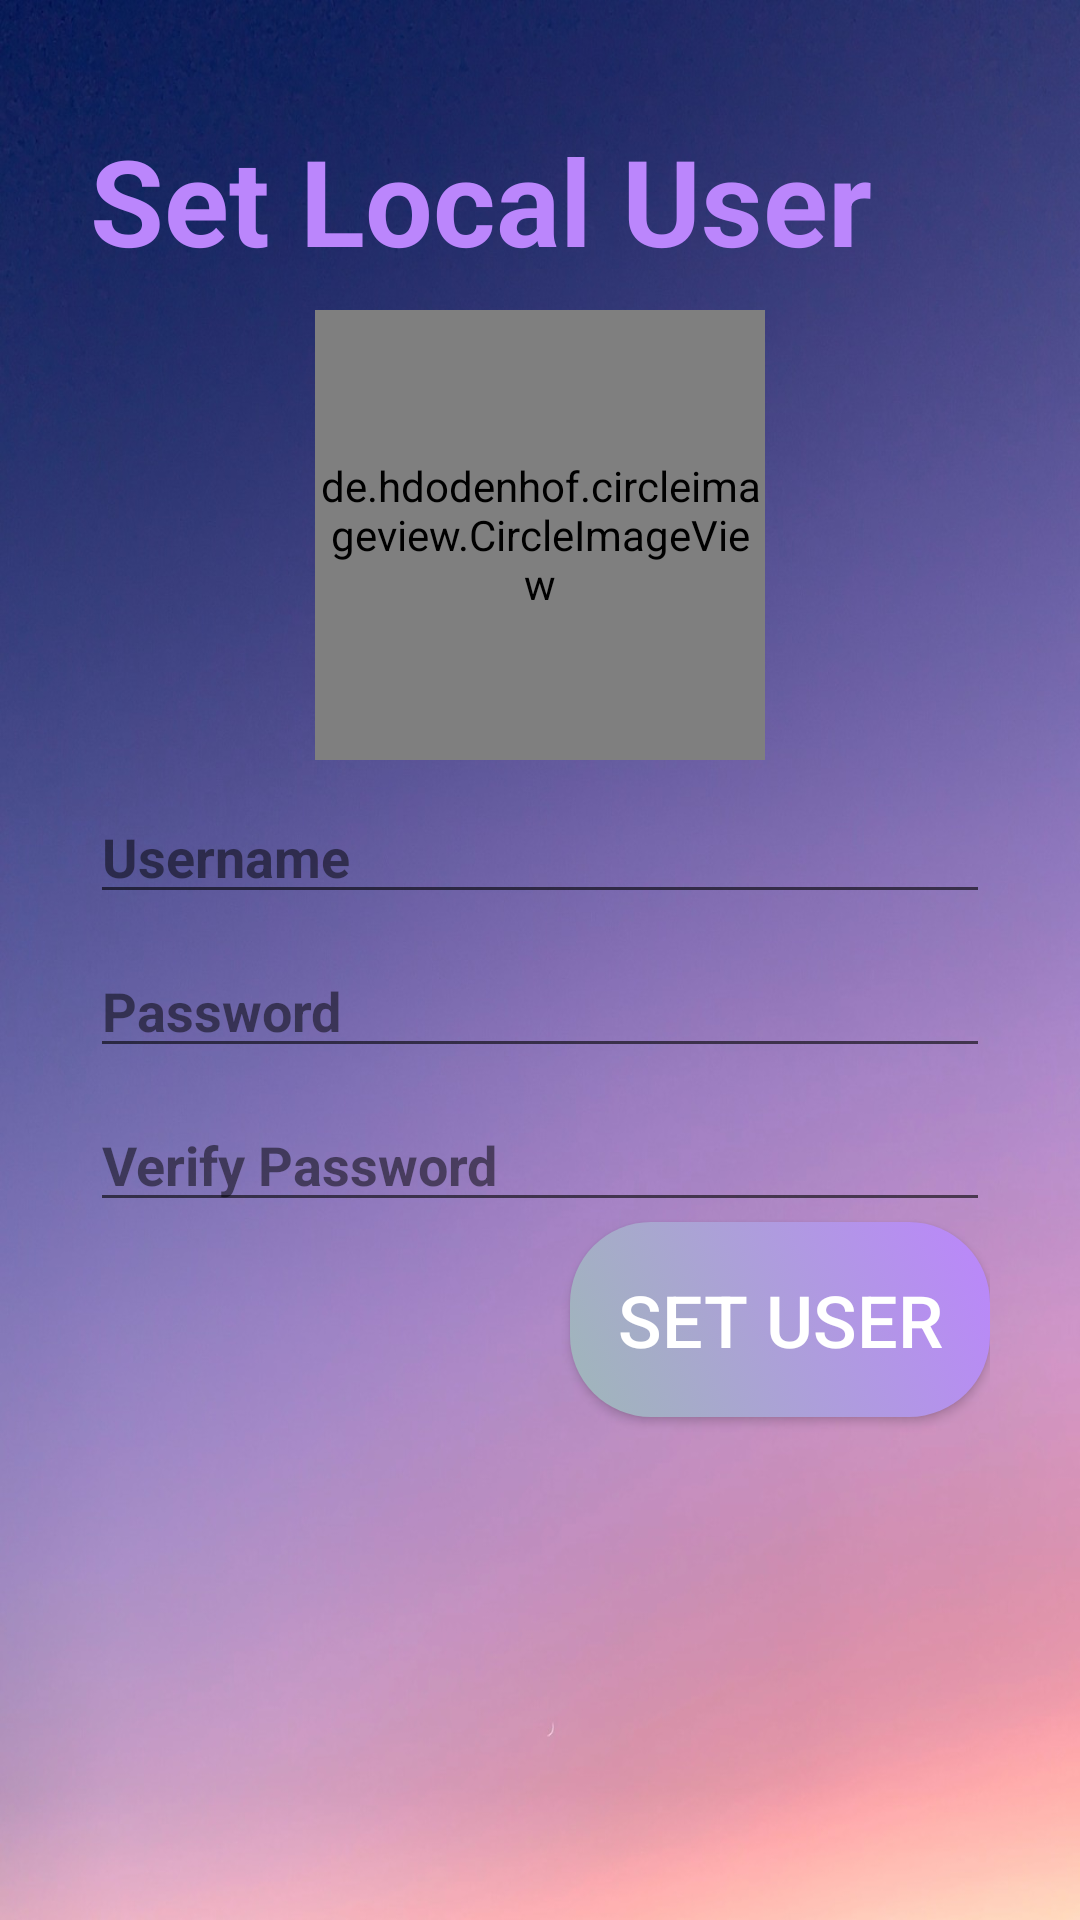

Android layout source for this screen:
<!-- AndroidManifest.xml: application theme Theme.TriviaProject -->
<!-- res/layout/activity_sign_up.xml -->
<?xml version="1.0" encoding="utf-8"?>
<LinearLayout xmlns:app="http://schemas.android.com/apk/res-auto"
    xmlns:tools="http://schemas.android.com/tools"
    android:layout_width="match_parent"
    android:layout_height="match_parent"
    android:background="@drawable/back2"
    android:orientation="vertical"
    android:padding="30dp"
    xmlns:android="http://schemas.android.com/apk/res/android">

    <TextView
        android:id="@+id/s"
        android:layout_width="match_parent"
        android:layout_height="wrap_content"
        android:textSize="40dp"
        android:textColor="@color/purple_200"
        android:text="@string/s"
        android:textStyle="bold"
        android:layout_marginTop="10dp"/>

    <de.hdodenhof.circleimageview.CircleImageView
        android:id="@+id/profile_image"
        android:background="@drawable/ic_add_image"
        android:layout_width="150dp"
        android:layout_height="150dp"
        android:layout_marginTop="10dp"
        android:layout_gravity="center"/>

    <EditText
        android:id="@+id/ed_username"
        android:layout_width="match_parent"
        android:layout_height="wrap_content"
        android:hint="@string/ed_username"
        android:textStyle="bold"
        android:textColor="@color/purple_200"
        android:textColorHint="@color/transparent50"
        android:layout_marginTop="10dp"/>

    <EditText
        android:id="@+id/ed_password"
        android:layout_width="match_parent"
        android:layout_height="wrap_content"
        android:hint="@string/ed_password"
        android:layout_marginTop="10dp"
        android:textStyle="bold"
        android:textColor="@color/purple_200"
        android:textColorHint="@color/transparent50"
        android:inputType="textPassword"/>

    <EditText
        android:id="@+id/ed_verify_pwd"
        android:layout_width="match_parent"
        android:layout_height="wrap_content"
        android:hint="@string/ed_verify_pwd"
        android:inputType="textPassword"
        android:textStyle="bold"
        android:textColor="@color/purple_200"
        android:textColorHint="@color/transparent50"
        android:layout_marginTop="10dp"/>


    <Button
        android:id="@+id/btn_create_user"
        android:layout_width="wrap_content"
        android:layout_height="65dp"
        android:layout_marginLeft="160dp"
        android:textSize="24dp"
        android:textColor="@color/white"
        android:background="@drawable/but_shape_selector"
        android:text="@string/btn_create_user" />



</LinearLayout>
<!-- resources referenced by this layout -->
<resources>
  <color name="purple_200">#FFBB86FC</color>
  <color name="transparent50">#80000000</color>
  <color name="white">#FFFFFFFF</color>
  <!-- drawable back2: jpeg bitmap (drawable, 105312 bytes) -->
  <!-- drawable but_shape_selector (drawable) -->
  <?xml version="1.0" encoding="utf-8"?>
  <selector xmlns:android="http://schemas.android.com/apk/res/android">
  <item android:state_pressed="false">
      <shape>
          <corners
              android:radius="27dp"/>
          <gradient android:angle="45"
              android:centerX="350"
              android:startColor="@color/opal"
              android:endColor="@color/purple_200"
              android:type="linear"/>
          <size android:width="182dp"
              android:height="54dp"/>
      </shape>
  </item>
  
      <item android:state_pressed="true">
          <shape>
              <corners
                  android:radius="27dp"/>
              <gradient android:angle="45"
                  android:centerX="350"
                  android:startColor="@color/purple_200"
                  android:endColor="@color/opal"
                  android:type="linear"/>
              <size android:width="182dp"
                  android:height="54dp"/>
  
          </shape>
  
      </item>
  </selector>
  <string name="btn_create_user">set user</string>
  <string name="ed_password">Password</string>
  <string name="ed_username">Username</string>
  <string name="ed_verify_pwd">Verify Password</string>
  <string name="s">Set Local User</string>
  <style name="Theme.TriviaProject" parent="Theme.AppCompat.DayNight.NoActionBar">
          
          <item name="colorPrimary">@color/red</item>
          <item name="colorOnPrimary">@color/white</item>
          
          <item name="colorSecondaryVariant">@color/teal_700</item>
          <item name="colorOnSecondary">@color/black</item>
          
          <item name="android:statusBarColor" tools:targetApi="l">?attr/colorPrimaryVariant</item>
          
      </style>
  <color name="opal">#9FB7B9</color>
  <color name="red">#FA0328</color>
  <color name="teal_700">#FF018786</color>
  <color name="black">#FF000000</color>
</resources>
